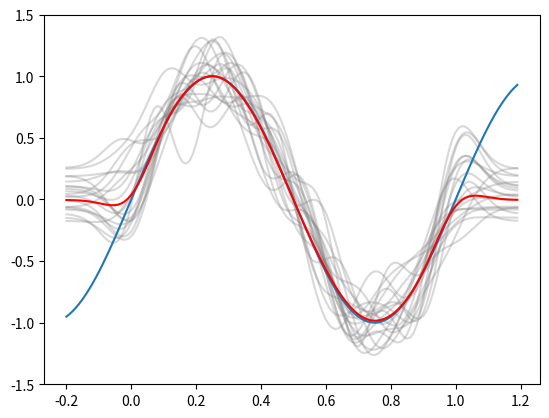

This chart was generated by the following Python code:
#!/usr/bin/env python3
# -*- coding: utf-8 -*-
"""
Created on Wed Dec 28 06:13:32 2016

@author: Narifumi
"""

import numpy as np
import matplotlib.pyplot as plt

plt.clf()

def makeTarget(N):
    sig=0.3
    mu=0
#    xt=np.random.rand(N)
    xt=np.arange(0,1+1/N,1/(N-1))
    yt=np.sin(xt*np.pi*2)+(mu+np.random.randn(N)*sig)
    return xt,yt

def basisFunc(x,j,M):
    #ダミーの基底関数
    if(j==0):
        return np.ones(x.shape)
    mu=(j-1)/(M-2)
    
#    mu=(j-1)/(M-1)
    sig2=1/250
    ret=np.exp(-(x-mu)**2/(2*sig2))
    return ret
    
def estFunc(x,w):
    M=w.shape[0]
    N=x.shape[0]
    phi=np.zeros([M,N])
    for m in range(M):
        phi[m] = basisFunc(x,m,M)
    ret = w.dot(phi)
    return ret
    
def learn(xt,yt,M,lnlam):
    lam=np.exp(lnlam)
    N=xt.shape[0]
    PHI=np.zeros([N,M])
    for n in range(N):
        for m in range(M):
            PHI[n,m]=basisFunc(xt[n],m,M)
#    w=((np.linalg.inv(np.transpose(PHI).dot(PHI))).dot(np.transpose(PHI))).dot(yt)

    w=((np.linalg.inv(lam*np.eye(M,M)+np.transpose(PHI).dot(PHI))).dot(np.transpose(PHI))).dot(yt)
    return w
def h(x):
    ret = np.sin(x*2*np.pi)
    return ret

def calcBiasVariance(lnlam,L,N,M):
    bvN=N
    est=np.zeros([bvN,L])
    y_bar =np.zeros(bvN)
    for i in range(L):
        xt,yt=makeTarget(N)
        w=learn(xt,yt,M,lnlam)
        y_bar = y_bar + estFunc(xt,w)/L
        est[:,i]= estFunc(xt,w)
    

    bias = 0
    variance = 0
    bias+=(y_bar-h(xt)).dot(y_bar-h(xt))/bvN
    for i in range(L):
        variance += ((y_bar - est[:,i]).dot(y_bar - est[:,i]))/(bvN*L)
        
    return bias,variance


#訓練データ数
N=25

#学習用パラメータ
M=25 #基底関数の数
L=1000 # データセットの数
lnlam=-2.4
#lnlam=-100
#プロット用データ
x= np.arange(-0.2,1.2,0.01)
y=h(x)


#訓練データの生成
mean=np.zeros(x.shape[0])
for i in range(L):
    xt,yt=makeTarget(N)
    w=learn(xt,yt,M,lnlam)
    if(i<20):
#        plt.plot(xt,yt,'o')
        plt.plot(x,estFunc(x,w),'gray',alpha=0.3)
    mean=mean+estFunc(x,w)/L

plt.plot(x,y)
plt.plot(x,mean,'r')
plt.ylim([-1.5,1.5])

#基底関数
#for j in range(M):
#    plt.plot(x,basisFunc(x,j,M))

#バイアスーバリアンス
#L=100
#bias = np.zeros(N)
#variance=np.zeros(N)
#lamMin=-3
#lamMax=2
#
#lnlam = np.arange(lamMin,lamMax,(lamMax-lamMin)/N)
#for i in range(N):
#    bias[i],variance[i] = calcBiasVariance(lnlam[i],L,N,M)
#
#plt.plot(lnlam,bias)
#plt.plot(lnlam,variance)
#plt.plot(lnlam,bias+variance)
